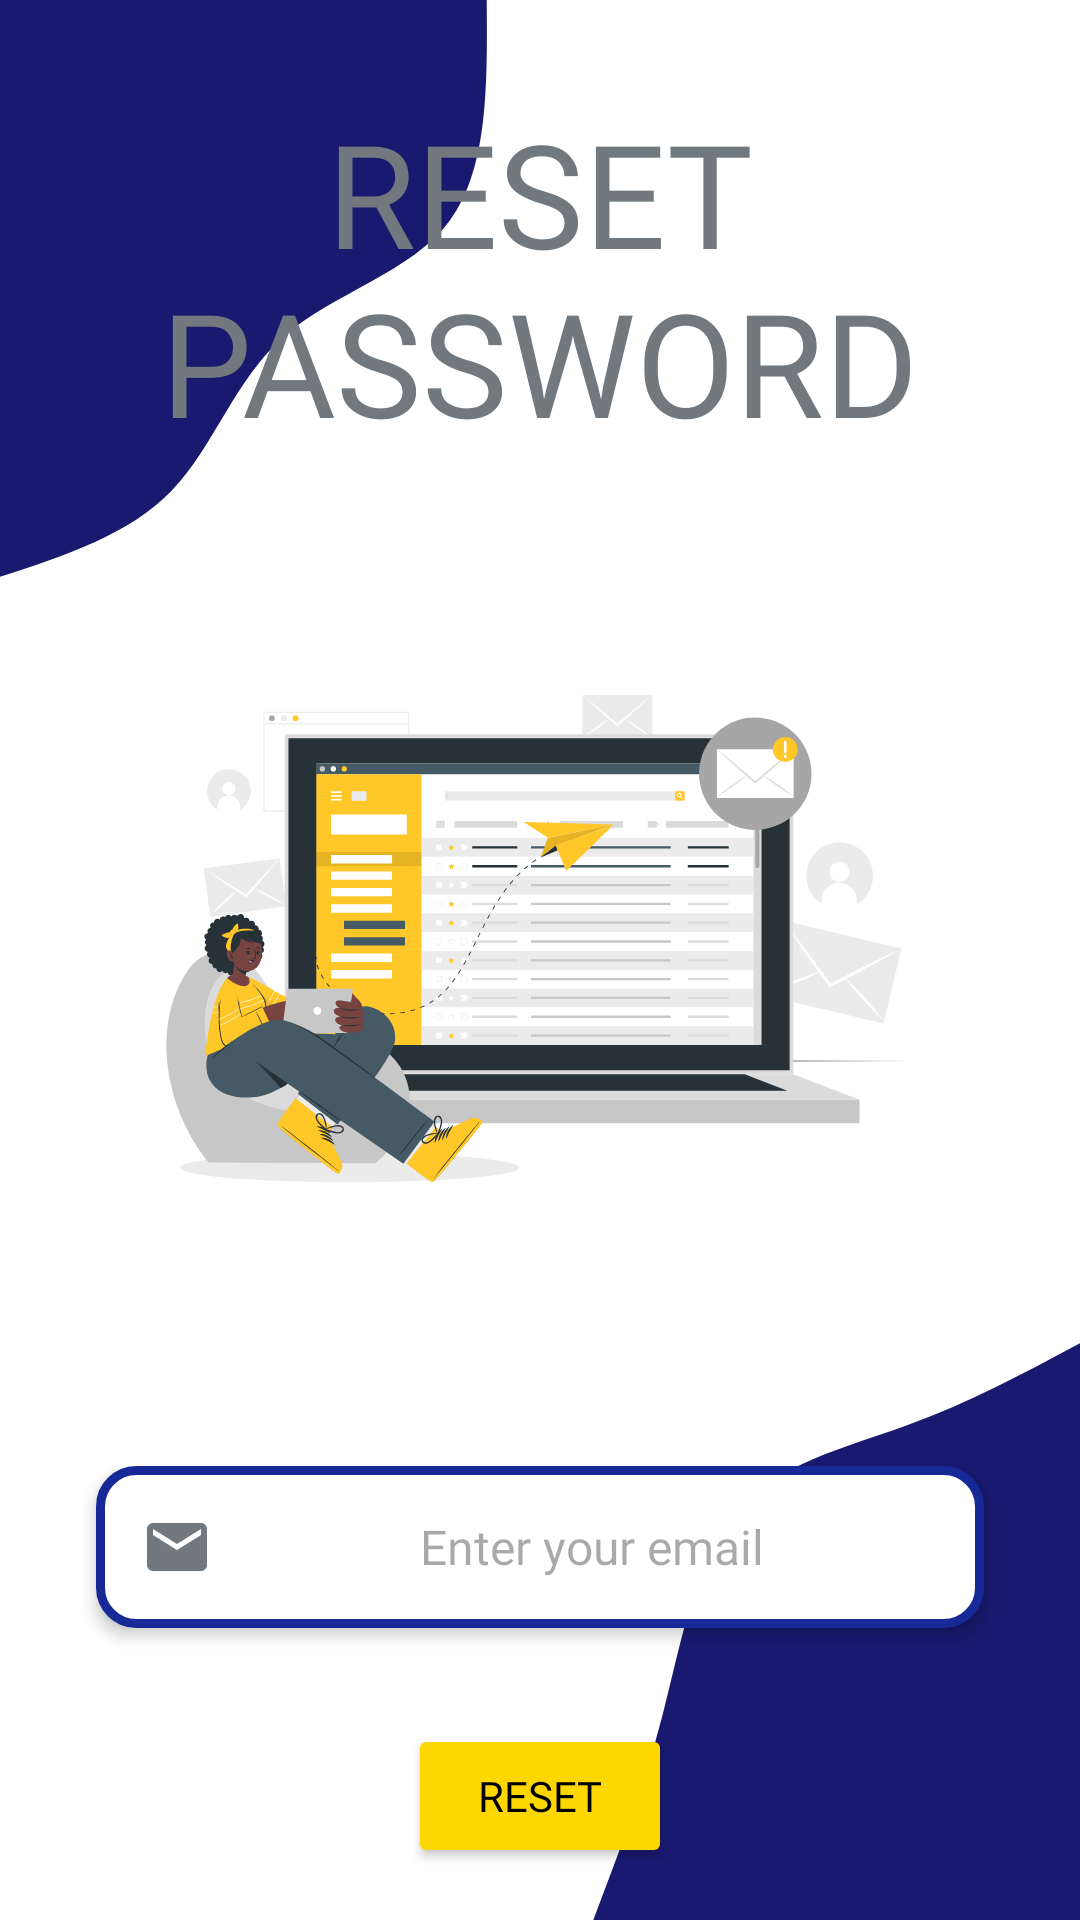

Produce the Android XML layout that renders to this screen, including the resource entries it uses.
<!-- AndroidManifest.xml: application theme Theme.CS3700 -->
<!-- res/layout/activity_mail.xml -->
<?xml version="1.0" encoding="utf-8"?>
<androidx.constraintlayout.widget.ConstraintLayout xmlns:android="http://schemas.android.com/apk/res/android"
    xmlns:app="http://schemas.android.com/apk/res-auto"
    xmlns:tools="http://schemas.android.com/tools"
    android:id="@+id/main"
    android:layout_width="match_parent"
    android:layout_height="match_parent"
    android:background="@drawable/blob_scene_haikei__2_"
    tools:context=".Mail">

    
    <EditText
        android:id="@+id/title"
        android:layout_width="0dp"
        android:layout_height="wrap_content"
        android:layout_marginTop="32dp"
        android:focusable="true"
        android:focusableInTouchMode="true"
        android:fontFamily="@font/alatsi"
        android:background="@android:color/transparent"
        android:importantForAccessibility="yes"
        android:text="RESET PASSWORD"
        android:textAlignment="center"
        android:textColor="@color/gray"
        android:textSize="48sp"
        app:layout_constraintEnd_toEndOf="parent"
        app:layout_constraintStart_toStartOf="parent"
        app:layout_constraintTop_toTopOf="parent" />

    
    <ImageView
        android:id="@+id/imageView6"
        android:layout_width="0dp"
        android:layout_height="0dp"
        app:layout_constraintHeight_max="800dp"
        android:layout_marginTop="16dp"
        app:srcCompat="@drawable/emails_cuate"
        android:contentDescription="Illustration of an email being sent"
        android:importantForAccessibility="yes"
        android:focusable="true"
        android:focusableInTouchMode="true"
        android:scaleType="fitCenter"
        app:layout_constraintDimensionRatio="1:1"
        app:layout_constraintEnd_toEndOf="parent"
        app:layout_constraintStart_toStartOf="parent"
        app:layout_constraintTop_toBottomOf="@id/title"
        app:layout_constraintWidth_default="percent"
        app:layout_constraintWidth_percent="0.8" />

    
    <EditText
        android:id="@+id/emailEditText"
        android:layout_width="0dp"
        android:layout_height="wrap_content"
        android:layout_marginStart="32dp"
        android:layout_marginTop="32dp"
        android:layout_marginEnd="32dp"
        app:layout_constraintWidth_max="800dp"
        android:background="@drawable/editbg4"
        android:drawableLeft="@drawable/baseline_email_24"
        android:drawablePadding="10dp"
        android:elevation="3dp"
        android:fontFamily="@font/alatsi"
        android:hint="Enter your email"
        android:inputType="textEmailAddress"
        android:padding="15sp"
        android:textAlignment="center"
        android:textSize="16sp"
        android:importantForAccessibility="yes"
        android:focusable="true"
        android:focusableInTouchMode="true"
        android:accessibilityTraversalAfter="@id/imageView6"
        app:layout_constraintEnd_toEndOf="parent"
        app:layout_constraintStart_toStartOf="parent"
        app:layout_constraintTop_toBottomOf="@id/imageView6" />

    
    <Button
        android:id="@+id/resetPasswordButton"
        android:layout_width="wrap_content"
        android:layout_height="wrap_content"
        android:layout_marginStart="32dp"
        android:layout_marginTop="32dp"
        android:layout_marginEnd="32dp"
        android:backgroundTint="@color/yellow"
        android:fontFamily="@font/aclonica"
        android:text="RESET"
        android:textColor="@color/black"
        android:contentDescription="Tap to reset your password"
        android:importantForAccessibility="yes"
        android:focusable="true"
        android:focusableInTouchMode="true"
        android:accessibilityTraversalAfter="@id/emailEditText"
        app:layout_constraintEnd_toEndOf="parent"
        app:layout_constraintStart_toStartOf="parent"
        app:layout_constraintTop_toBottomOf="@id/emailEditText" />
</androidx.constraintlayout.widget.ConstraintLayout>
<!-- resources referenced by this layout -->
<resources>
  <color name="black">#FF000000</color>
  <color name="gray">#71797E</color>
  <color name="yellow">#FFD700</color>
  <!-- drawable baseline_email_24 (drawable) -->
  <vector xmlns:android="http://schemas.android.com/apk/res/android" android:height="24dp" android:tint="#71797E" android:viewportHeight="24" android:viewportWidth="24" android:width="24dp">
        
      <path android:fillColor="@android:color/white" android:pathData="M20,4L4,4c-1.1,0 -1.99,0.9 -1.99,2L2,18c0,1.1 0.9,2 2,2h16c1.1,0 2,-0.9 2,-2L22,6c0,-1.1 -0.9,-2 -2,-2zM20,8l-8,5 -8,-5L4,6l8,5 8,-5v2z"/>
      
  </vector>
  <!-- drawable blob_scene_haikei__2_ (drawable) -->
  <vector xmlns:android="http://schemas.android.com/apk/res/android"
      xmlns:aapt="http://schemas.android.com/aapt"
      android:width="600dp"
      android:height="900dp"
      android:viewportWidth="600"
      android:viewportHeight="900">
    <path
        android:pathData="M0,0h600v900h-600z"
        android:fillColor="#ffffff"/>
    <path
        android:pathData="M329.6,900C343.5,869.2 357.5,838.4 368.1,803.9C378.7,769.5 386.1,731.5 408.8,708.8C431.5,686.1 469.5,678.7 503.9,668.1C538.4,657.5 569.2,643.5 600,629.6L600,900Z"
        android:fillColor="#191970"/>
    <path
        android:pathData="M270.4,0C270.8,39.5 271.3,79 249.8,103.5C228.4,127.9 185.1,137.3 157.7,157.7C130.3,178.1 118.9,209.4 95.3,230C71.7,250.7 35.8,260.5 0,270.4L0,0Z"
        android:fillColor="#191970"/>
  </vector>
  <!-- drawable editbg4 (drawable) -->
  <?xml version="1.0" encoding="utf-8"?>
  <shape xmlns:android="http://schemas.android.com/apk/res/android">
      <solid android:color="@color/white"/>
      <corners android:radius="12dp"/>
  
      <stroke android:color="@color/blue" android:width="3dp"/>
  
  </shape>
  <!-- drawable emails_cuate: vector/xml drawable (drawable, 56573 chars, omitted) -->
  <style name="Theme.CS3700" parent="Base.Theme.CS3700" />
  <color name="white">#FFFFFFFF</color>
  <color name="blue">#172897</color>
  <style name="Base.Theme.CS3700" parent="Theme.Material3.DayNight.NoActionBar">
          
           <item name="colorPrimary">@color/blue</item>
      </style>
</resources>
